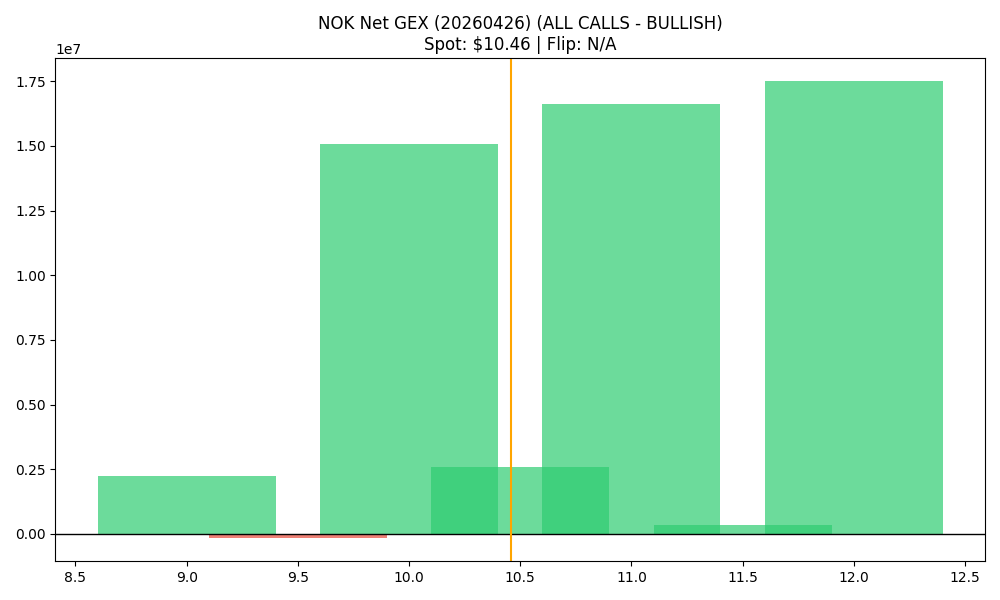

The table this chart was drawn from, first rows:
strike, call_gex, put_gex, call_dex, put_dex, net_greek_delta, net_gex
9.0, 3342427, 1111983, 20234030, -967955, 0.6375, 2230444
9.5, 530705, 706752, 1756595, -532294, 0.25, -176047
10.0, 18460336, 3393489, 41729015, -3319620, 0.5069, 15066847
10.5, 3399183, 805808, 5383409, -1148305, 0.3188, 2593375
11.0, 19105851, 2501757, 26224485, -5291443, 0.26, 16604094
11.5, 425351, 66134, 379897, -233072, 0.06553, 359218
12.0, 17591804, 80223, 19878425, -385058, 0.1868, 17511581
